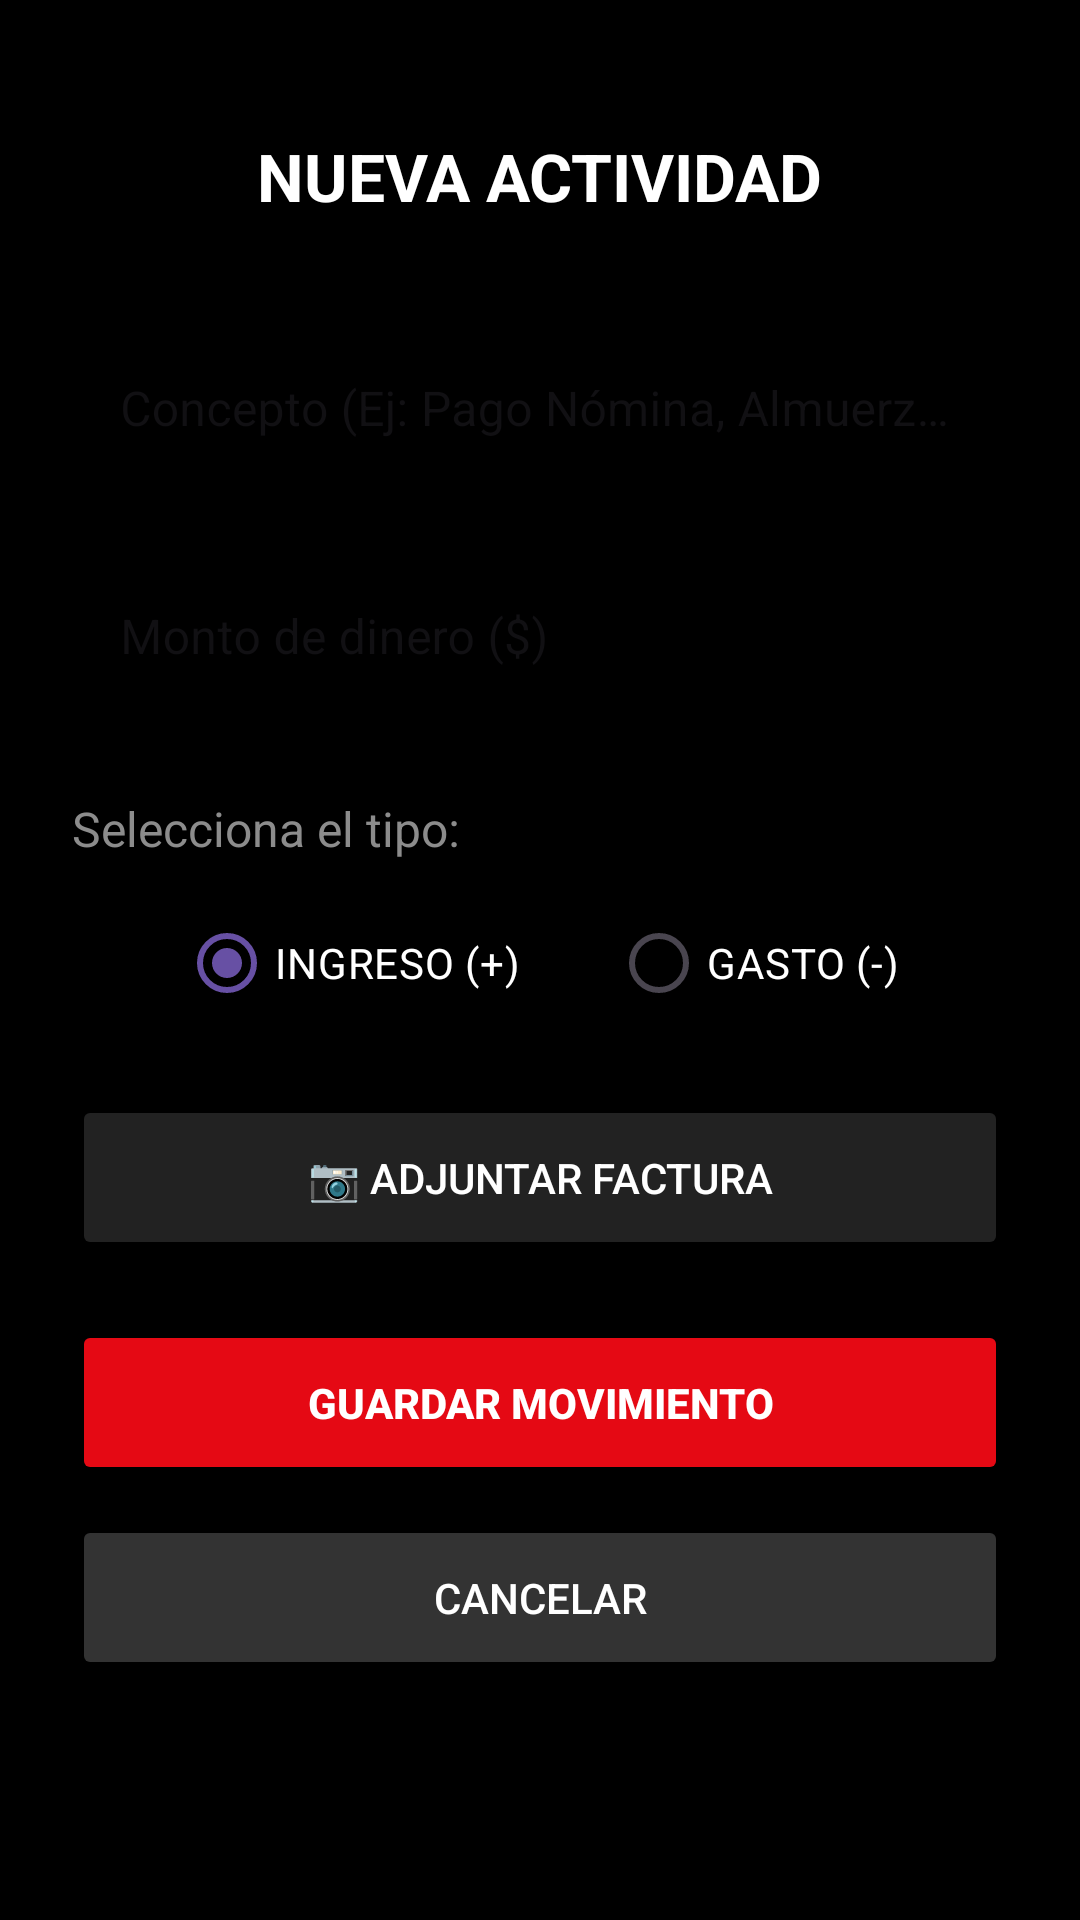

Write the Android layout XML for this screen, with the resource values it uses.
<!-- AndroidManifest.xml: application theme Theme.WilTechFinance -->
<!-- res/layout/activity_formulario.xml -->
<?xml version="1.0" encoding="utf-8"?>
<ScrollView xmlns:android="http://schemas.android.com/apk/res/android"
    xmlns:app="http://schemas.android.com/apk/res-auto"
    android:layout_width="match_parent"
    android:layout_height="match_parent"
    android:background="#000000"
    android:fillViewport="true">

    <LinearLayout
        android:layout_width="match_parent"
        android:layout_height="wrap_content"
        android:gravity="center_horizontal"
        android:orientation="vertical"
        android:padding="24dp">

        <TextView
            android:layout_width="wrap_content"
            android:layout_height="wrap_content"
            android:layout_marginTop="20dp"
            android:layout_marginBottom="30dp"
            android:text="NUEVA ACTIVIDAD"
            android:textColor="#FFFFFF"
            android:textSize="22sp"
            android:textStyle="bold" />

        <com.google.android.material.textfield.TextInputLayout
            android:id="@+id/tilConcepto"
            style="@style/Widget.MaterialComponents.TextInputLayout.OutlinedBox"
            android:layout_width="match_parent"
            android:layout_height="wrap_content"
            android:layout_marginBottom="15dp"
            android:hint="Concepto (Ej: Pago Nómina, Almuerzo)"
            app:boxStrokeColor="#E50914"
            app:hintTextColor="#E50914">

            <com.google.android.material.textfield.TextInputEditText
                android:id="@+id/etConcepto"
                android:layout_width="match_parent"
                android:layout_height="wrap_content"
                android:inputType="text"
                android:textColor="#FFFFFF" />
        </com.google.android.material.textfield.TextInputLayout>

        <com.google.android.material.textfield.TextInputLayout
            android:id="@+id/tilMonto"
            style="@style/Widget.MaterialComponents.TextInputLayout.OutlinedBox"
            android:layout_width="match_parent"
            android:layout_height="wrap_content"
            android:layout_marginBottom="25dp"
            android:hint="Monto de dinero ($)"
            app:boxStrokeColor="#E50914"
            app:hintTextColor="#E50914">

            <com.google.android.material.textfield.TextInputEditText
                android:id="@+id/etMonto"
                android:layout_width="match_parent"
                android:layout_height="wrap_content"
                android:inputType="numberDecimal"
                android:textColor="#FFFFFF" />
        </com.google.android.material.textfield.TextInputLayout>

        <TextView
            android:layout_width="wrap_content"
            android:layout_height="wrap_content"
            android:layout_gravity="start"
            android:layout_marginBottom="10dp"
            android:text="Selecciona el tipo:"
            android:textColor="#8C8C8C"
            android:textSize="16sp" />

        <RadioGroup
            android:id="@+id/rgTipo"
            android:layout_width="match_parent"
            android:layout_height="wrap_content"
            android:layout_marginBottom="20dp"
            android:gravity="center"
            android:orientation="horizontal">

            <RadioButton
                android:id="@+id/rbIngreso"
                android:layout_width="wrap_content"
                android:layout_height="wrap_content"
                android:layout_marginEnd="30dp"
                android:buttonTint="#00FF00"
                android:checked="true"
                android:text="INGRESO (+)"
                android:textColor="#FFFFFF" />

            <RadioButton
                android:id="@+id/rbGasto"
                android:layout_width="wrap_content"
                android:layout_height="wrap_content"
                android:buttonTint="#E50914"
                android:text="GASTO (-)"
                android:textColor="#FFFFFF" />
        </RadioGroup>

        <ImageView
            android:id="@+id/ivVistaPreviaEvidencia"
            android:layout_width="match_parent"
            android:layout_height="150dp"
            android:layout_marginBottom="10dp"
            android:scaleType="centerCrop"
            android:visibility="gone" />

        <Button
            android:id="@+id/btnTomarFoto"
            android:layout_width="match_parent"
            android:layout_height="55dp"
            android:layout_marginBottom="20dp"
            android:backgroundTint="#222222"
            android:text="📷 ADJUNTAR FACTURA"
            android:textColor="#FFFFFF" />

        <Button
            android:id="@+id/btnRegistrarActividad"
            android:layout_width="match_parent"
            android:layout_height="55dp"
            android:layout_marginBottom="10dp"
            android:backgroundTint="#E50914"
            android:text="GUARDAR MOVIMIENTO"
            android:textColor="#FFFFFF"
            android:textStyle="bold" />

        <Button
            android:id="@+id/btnCancelarActividad"
            android:layout_width="match_parent"
            android:layout_height="55dp"
            android:backgroundTint="#333333"
            android:text="CANCELAR"
            android:textColor="#FFFFFF" />
    </LinearLayout>
</ScrollView>
<!-- resources referenced by this layout -->
<resources>
  <style name="Theme.WilTechFinance" parent="Base.Theme.WilTechFinance" />
  <style name="Base.Theme.WilTechFinance" parent="Theme.Material3.DayNight.NoActionBar">
          
          
      </style>
</resources>
